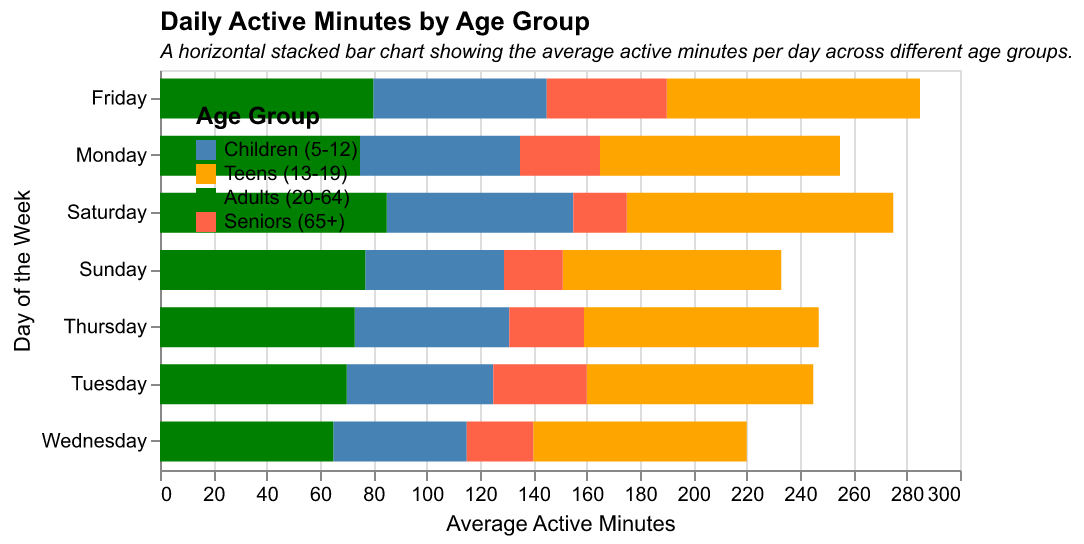

Data behind this chart, as committed beside it:
Day, Children (5-12), Teens (13-19), Adults (20-64), Seniors (65+)
Monday, 60, 90, 75, 30
Tuesday, 55, 85, 70, 35
Wednesday, 50, 80, 65, 25
Thursday, 58, 88, 73, 28
Friday, 65, 95, 80, 45
Saturday, 70, 100, 85, 20
Sunday, 52, 82, 77, 22
